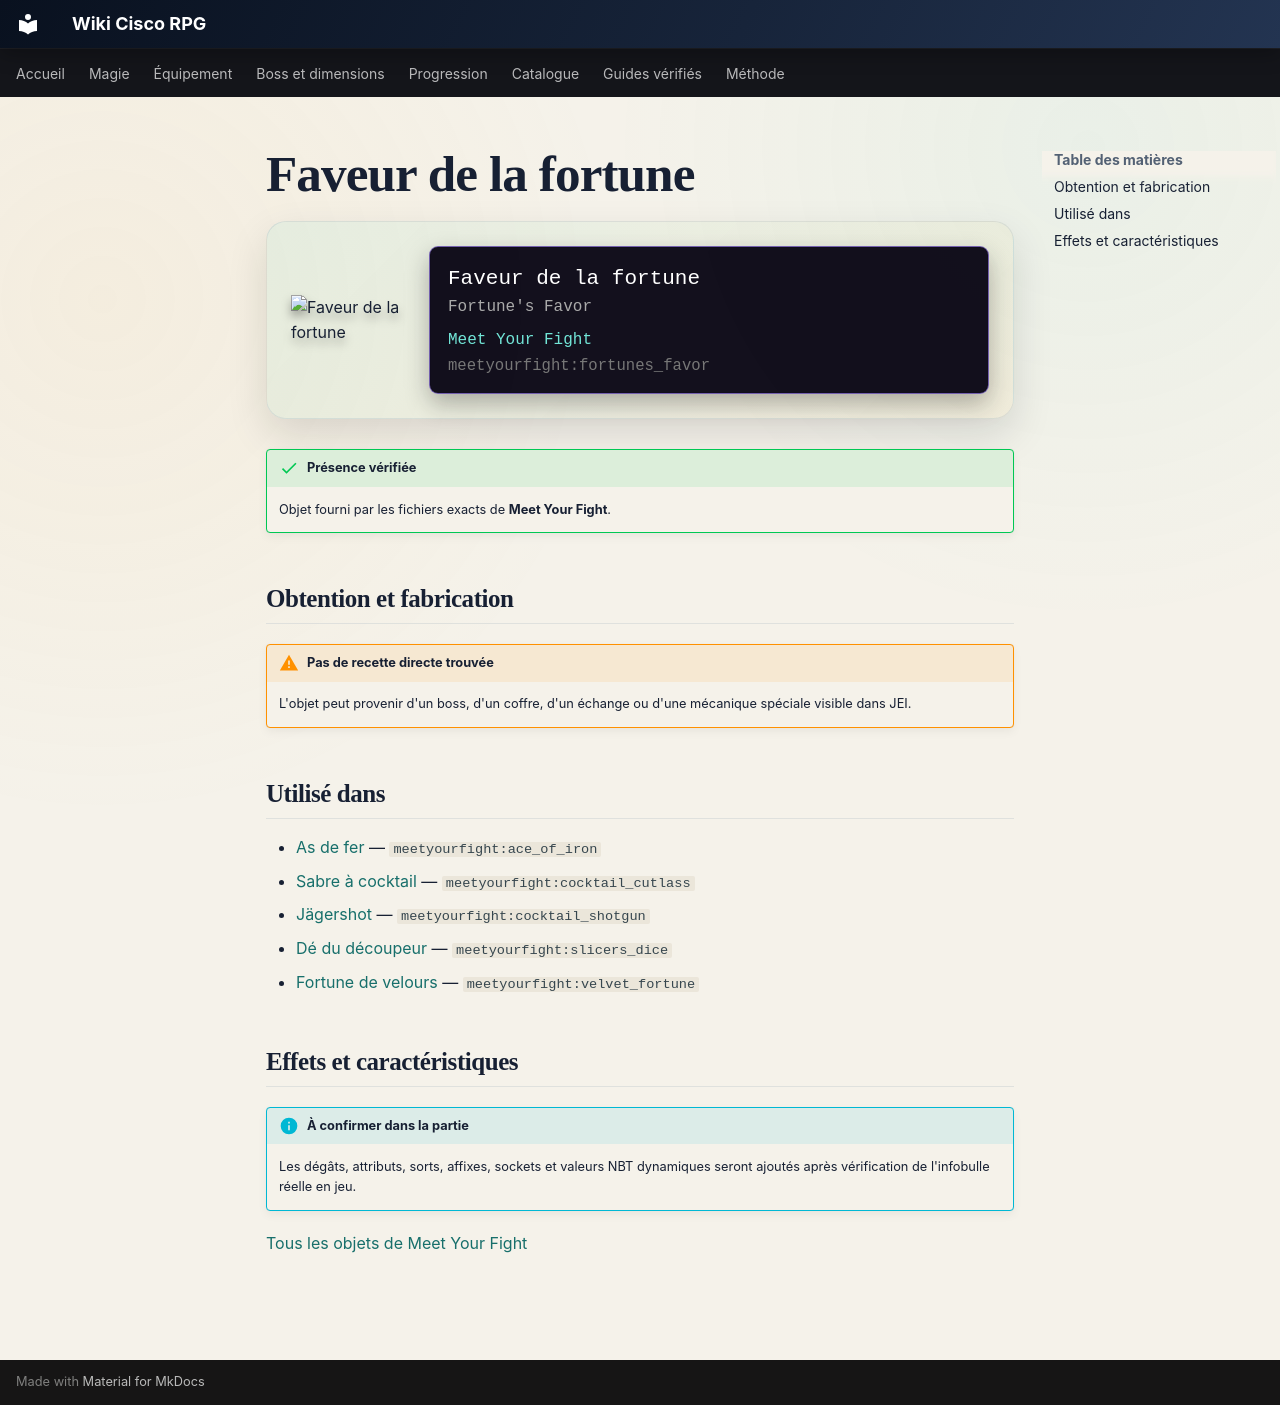

repository: Kloups-Dev/wiki-cisco-rpg · page: catalogue/objets/meetyourfight/fortunes_favor/index.html · generator: mkdocs

# Faveur de la fortune

<div class="mc-item-showcase">
<img class="mc-item-icon" src="../../../../assets/generated/items/meetyourfight/fortunes_favor.png" alt="Faveur de la fortune">
<div class="mc-tooltip-card">
<div class="mc-tooltip-card__name">Faveur de la fortune</div>
<div class="mc-tooltip-card__alias">Fortune&#x27;s Favor</div>
<div class="mc-tooltip-card__mod">Meet Your Fight</div>
<div class="mc-tooltip-card__id">meetyourfight:fortunes_favor</div>
</div>
</div>

!!! success "Présence vérifiée"
    Objet fourni par les fichiers exacts de **Meet Your Fight**.

## Obtention et fabrication

!!! warning "Pas de recette directe trouvée"
    L'objet peut provenir d'un boss, d'un coffre, d'un échange ou d'une mécanique spéciale visible dans JEI.

## Utilisé dans

- [As de fer](../../../catalogue/objets/meetyourfight/ace_of_iron.md) — <code>meetyourfight:ace_of_iron</code>
- [Sabre à cocktail](../../../catalogue/objets/meetyourfight/cocktail_cutlass.md) — <code>meetyourfight:cocktail_cutlass</code>
- [Jägershot](../../../catalogue/objets/meetyourfight/cocktail_shotgun.md) — <code>meetyourfight:cocktail_shotgun</code>
- [Dé du découpeur](../../../catalogue/objets/meetyourfight/slicers_dice.md) — <code>meetyourfight:slicers_dice</code>
- [Fortune de velours](../../../catalogue/objets/meetyourfight/velvet_fortune.md) — <code>meetyourfight:velvet_fortune</code>

## Effets et caractéristiques

!!! info "À confirmer dans la partie"
    Les dégâts, attributs, sorts, affixes, sockets et valeurs NBT dynamiques seront ajoutés après vérification de l'infobulle réelle en jeu.

[Tous les objets de Meet Your Fight](../../../contenu/meet-your-fight.md)
